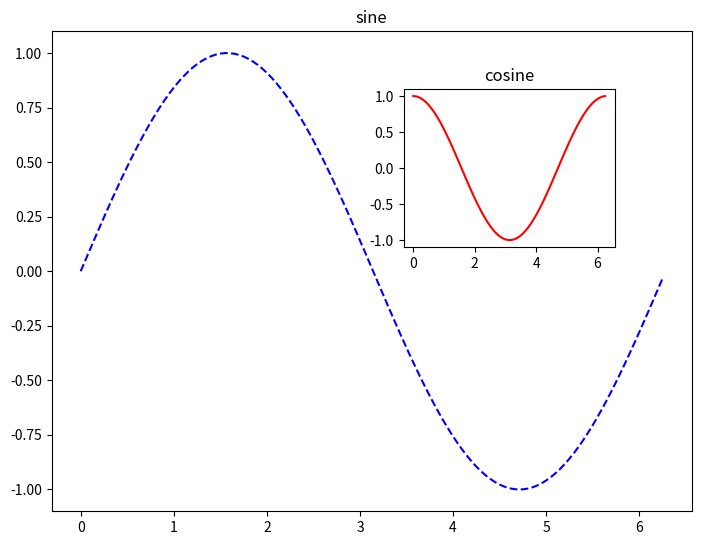

Here is the Python script that generated this plot:
# 在同一画布上会住多个子图
# plt.subplot(nrows, ncols, index)
# nrows: 几行
# ncols: 几列
# index: 初始值 = 1，

# 如果新建的子图与现有的子图重叠，那么重叠部分的子图将会被自动删除，因为它们不可以共享绘图区域。
# # 绘图1：子图覆盖父图
# import matplotlib.pyplot as plt
#
# # 在原始画布创建一个直线
# plt.plot([1, 2, 3])
# # 创建2行1列的子图，分成上下部分。会覆盖之前的图
# plt.subplot(211)
# plt.plot(range(12))
# plt.subplot(212, facecolor='y')
# plt.plot(range(20))
# plt.show()

# # 绘制2：子图和父图同时存在：在figure对象上同时添加两个子图对象
# import matplotlib.pyplot as plt
#
# fig = plt.figure()
# ax1 = fig.add_subplot(111)
# ax1.plot([1, 2, 3])
# ax2 = fig.add_subplot(224, facecolor='y')
# ax2.plot([1, 4, 6])
# fig.show()

# 绘制3：通过给画布添加 axes 对象可以实现在同一画布中插入另外的图像。
import matplotlib.pyplot as plt
import numpy as np
import math

x = np.arange(0, 2 * math.pi, 0.05)
y1 = np.sin(x)
y2 = np.cos(x)
fig = plt.figure()
# 创建main axes
ax1 = fig.add_axes([0, 0, 1, 1])
ax1.plot(x,y1,'b--')
ax1.set_title('sine')
# 创建sub axes
ax2 = fig.add_axes([0.55,0.55,0.33,0.33])
ax2.plot(x,y2,'r')
ax2.set_title('cosine')
fig.show()